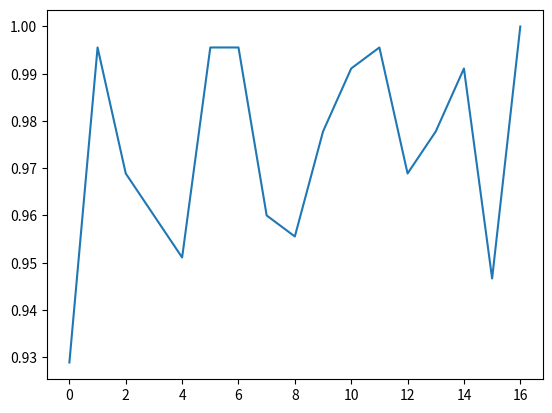

Write the Python code that produced this figure.
# Objective - String with difference in values = 100
# for e.g.:- |a-z| = |1-26| = 25
# So - AZAZAZAZAZ [one of the solutions which is not currect]
# One of the correct solution - ZAZAAAAAAZ [25+25+25+0+0+0+0+0+25 = 100]

import random
import string


def randomStringGenerator(N):
    t = ''.join(random.choices(string.ascii_uppercase, k = N))      # generates a random string of size N
    return t

  
# Initial Population
def initialPopulation(sizePop):                                     # size of population => initial population size [Number of strings]
    population = []
    
    sizeString = 10                                                 # size of string = 10 (e.g. :-  ACSOIKNSNV)
        
    for i in range(sizePop):
        candSol = randomStringGenerator(sizeString)                 # generating all strings for the initial population
        population.append(candSol)
        
    return population


  
# Calculate Fitness
def Fitness(population):
    fitness = []                                                    # stores fitness of the entire population
    
      
    
    for candSol in population:
        ascii_values = [ord(character) for character in candSol]    # e.g. :- [65, 67, 83, 79, 73, 75, 78, 83, 78, 86] for ACSOIKNSNV
        sumDiffAscii = 0
        
        maxv = 25*9                                                 # maximum difference possible between each adjacent positions = ord(Z)-ord(A)
                                                                    # i.e., 90-65 = 25 
                                                                    # for a string of size 10 - there can be 9 adjacent pairs 
                                                                    # i.e, total maximum difference possible = 25*9 [e.g. - AZAZAZAZAZ]

        minv = 0                                                    # minimum difference possible between each adjacent position [when both are same]
                                                                    # e.g - ord(A)-ord(A) = 0
                                                                    # i.e, total minimum difference possible = 0*9 = 0 [e.g. - AAAAAAAAAA]
        
        
        # Calculating the fitness (in our case, the total difference for a string) 
        for i in range(len(candSol)-1):
            diff = abs( ascii_values[i] - ascii_values[i+1] )
            sumDiffAscii += diff
        
        # calculating the normalized fitness  
        sumDiffAscii = abs(sumDiffAscii - 100)
        fitness_val = 1-((sumDiffAscii - minv)/(maxv - minv))      # fitness = |(difference - min) / (max - min)|
                                                                   # fitness_val ∈ [0,1]  (some value equal to or between 0 and 1)
        fitness.append(fitness_val)
        
    return fitness


  
# Selection
def Selection(population):
    return population[:10]                                          # we return the top ten elements or parents as the best population




# Crossover
def Crossover(bestPop):
    children = []
    
    # Crossover method used [SPLITTING INTO TWO HALVES]
    for i in range(len(bestPop)):
        
        # Selecting next two best candSol each time [pairs (0,1), (0,2), ..., (1,0), (1,2), .... (9,1),(9,2), ...,  and so on]
        for j in range(len(bestPop)):
            if(i!=j):                                               # to avoid pairs like (0,0), (1,1), (2,2), ... 
                child1 = bestPop[i][:]
                child2 = bestPop[j][:]
                
                # Performing Crossover
                k = random.randint(0,len(bestPop[i]))
                child1 = child1[:k] + child2[k:]
                child2 = child1[k:] + child2[:k]
                children.append(child1)
                children.append(child2)        
                
    return children
  
  
  

# Mutation
def mutation(bestPop, mutRate=0.001):
    while(int(mutRate)==1):
        mutRate*=10
    chance = random.randint(1,int(mutRate)+1)
    if(chance == mutRate):
        i = random.randint(0, len(bestPop)-1)                           # Selecting a random string from the best population
        print(i, len(bestPop))
        k = random.randint(0, len(bestPop[i])-1)
        t = random.randint(65, 90)
        t = chr(t)
        sol = list(bestPop[i])
        sol[k]=t
        bestPop[i] = "".join(sol)
    return bestPop
   
    
    
    
# Taking individual chromosomes to fitness level
from matplotlib import pyplot as plt
def main():
    sizePop = 2
    target = 100   # The difference we wish to acheive
    iterations = 0
    
    # Step 1: Generating the initial population
    population = initialPopulation(sizePop)
    
    values = []                                                    # Will contain the final set of values
    
    while(iterations < 100):                                       # Maximum Iteration Count = 100
        print("--------------GENERATION "+str(iterations)+"-----------")
        iterations+=1
        
        # Step 2: Calculate Fitness
        fitness = Fitness(population)
        
        # sorting population based on fitness
        
        population = [x for y, x in sorted(zip(fitness, population), reverse=True)]
        
        fitness = [x for x, y in sorted(zip(fitness, population), reverse=True)]

        print(fitness[:10])        
        print(population[:10])
        
        
        ascii_values = [ord(character) for character in population[0]]
        sumDiffAscii = 0
        for i in range(9):
            diff = abs( ascii_values[i] - ascii_values[i+1] )
            sumDiffAscii += diff
        values.append(fitness[0])
        
        if(abs(sumDiffAscii-target)==0):
            print('Found')
            print(population[0])
            break
        
        # Step 3: Selection
        bestPop = Selection(population)
        
        # Step 4: Crossover
        children = Crossover(bestPop)
        
        # Step 5: Mutation
        children = mutation(children)
        
        # Elitism
        elitRate = 0.1
        temp1 = int(elitRate*len(bestPop))
        temp2 = len(children) - temp1
        bestPop = bestPop[:temp1]
        population = children + bestPop
        population = population[:4]
        
    print(population[0])
    ascii_values = [ord(character) for character in population[0]]
    sumDiffAscii = 0
    for i in range(len(population[0])-1):
        diff = abs( ascii_values[i] - ascii_values[i+1] )
        sumDiffAscii += diff   
    print(sumDiffAscii)
    
    plt.plot(values)
    plt.show()
    
    
main()
